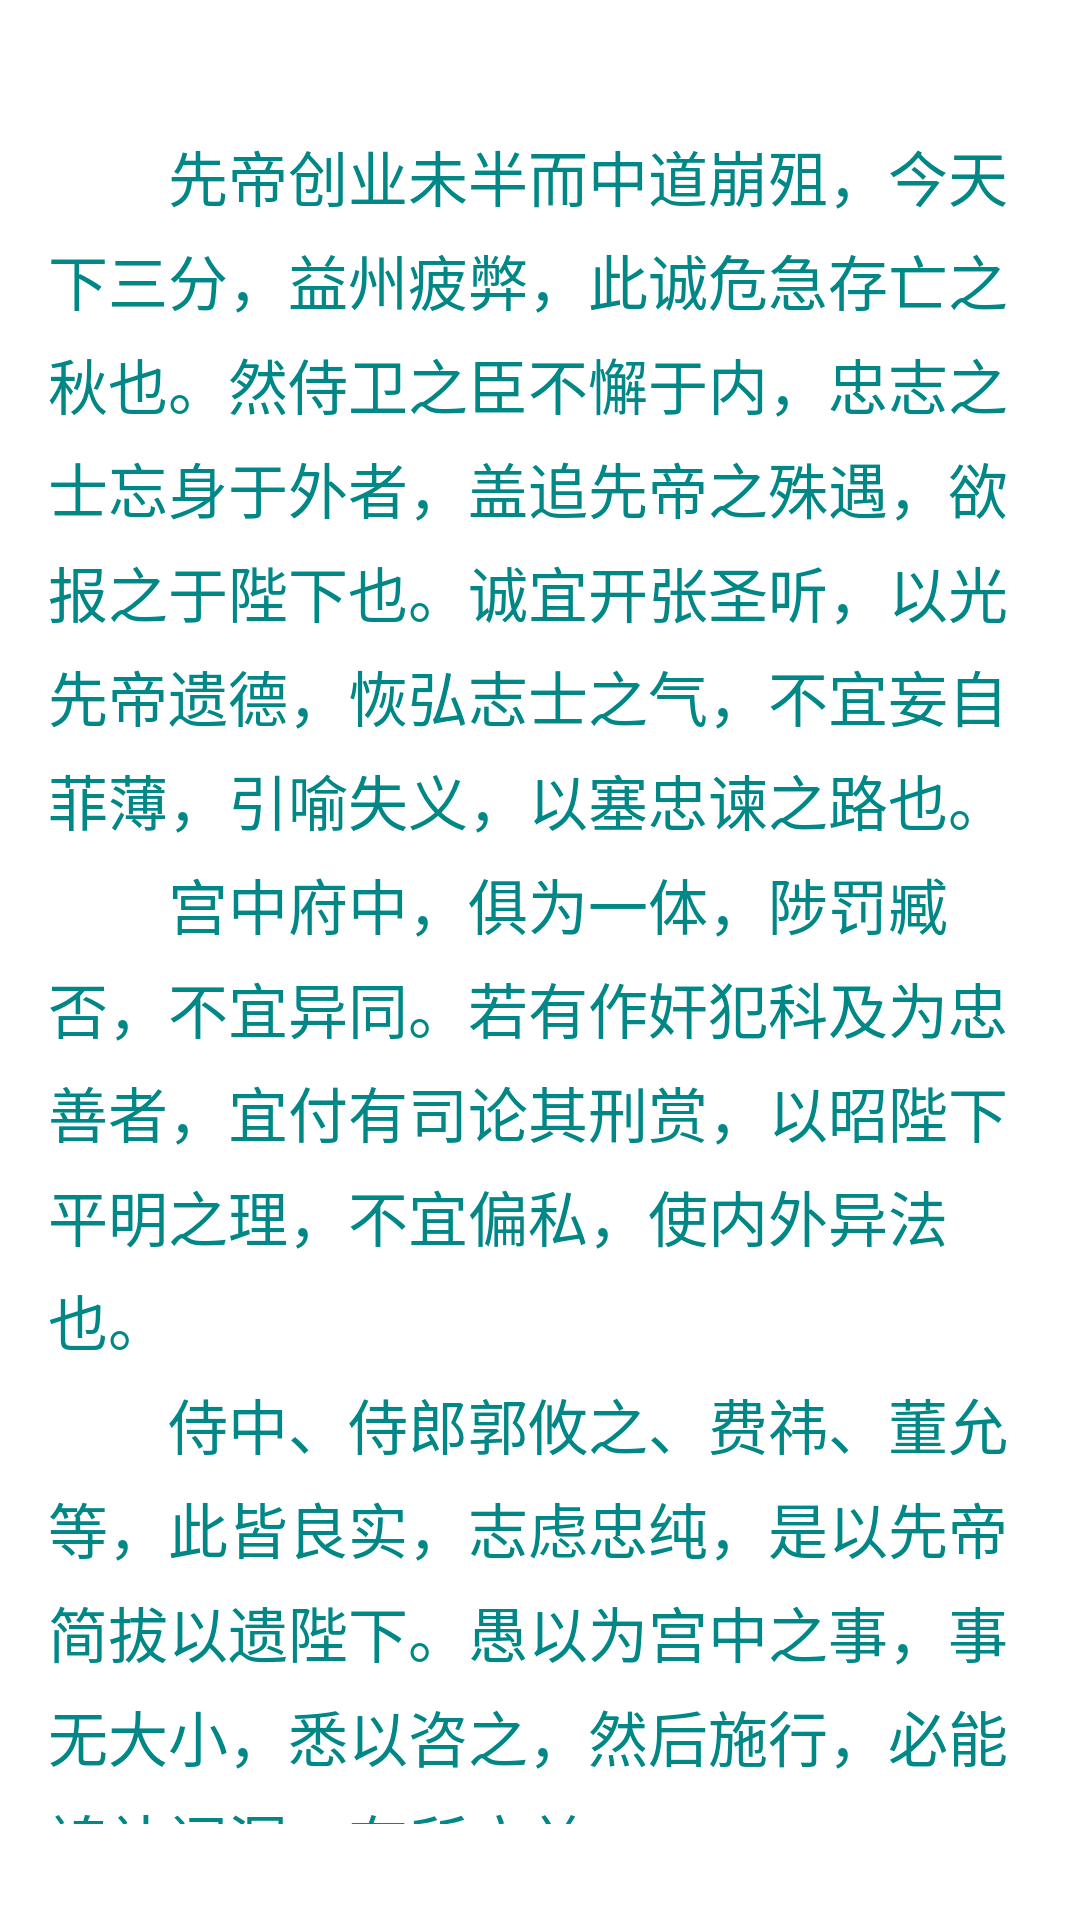

Write the Android layout XML for this screen, with the resource values it uses.
<!-- AndroidManifest.xml: application theme Theme.MyApplication13 -->
<!-- res/layout/custom_scene_2.xml -->
<?xml version="1.0" encoding="utf-8"?>
<androidx.constraintlayout.widget.ConstraintLayout xmlns:android="http://schemas.android.com/apk/res/android"
    xmlns:app="http://schemas.android.com/apk/res-auto"
    android:layout_width="match_parent"
    android:layout_height="match_parent">

    <ScrollView
        android:layout_width="match_parent"
        android:layout_height="580dp"
        android:layout_marginBottom="32dp"
        app:layout_constraintBottom_toBottomOf="parent"
        app:layout_constraintEnd_toEndOf="parent"
        app:layout_constraintHorizontal_bias="0.0"
        app:layout_constraintStart_toStartOf="parent">

        <TextView
            android:id="@+id/textView"
            style="?android:textAppearanceMedium"
            android:layout_width="match_parent"
            android:layout_height="match_parent"
            android:lineSpacingMultiplier="1.2"
            android:padding="16dp"
            android:text="@string/northern_expedition_memorial"
            android:textColor="@color/teal_700"
            android:textSize="20sp" />
    </ScrollView>

</androidx.constraintlayout.widget.ConstraintLayout>
<!-- resources referenced by this layout -->
<resources>
  <color name="teal_700">#FF018786</color>
  <string name="northern_expedition_memorial">\u3000\u3000先帝创业未半而中道崩殂，今天下三分，益州疲弊，此诚危急存亡之秋也。然侍卫之臣不懈于内，忠志之士忘身于外者，盖追先帝之殊遇，欲报之于陛下也。诚宜开张圣听，以光先帝遗德，恢弘志士之气，不宜妄自菲薄，引喻失义，以塞忠谏之路也。\n\u3000\u3000宫中府中，俱为一体，陟罚臧否，不宜异同。若有作奸犯科及为忠善者，宜付有司论其刑赏，以昭陛下平明之理，不宜偏私，使内外异法也。\n\u3000\u3000侍中、侍郎郭攸之、费祎、董允等，此皆良实，志虑忠纯，是以先帝简拔以遗陛下。愚以为宫中之事，事无大小，悉以咨之，然后施行，必能裨补阙漏，有所广益。\n\u3000\u3000将军向宠，性行淑均，晓畅军事，试用于昔日，先帝称之曰能，是以众议举宠为督。愚以为营中之事，悉以咨之，必能使行阵和睦，优劣得所。\n\u3000\u3000亲贤臣，远小人，此先汉所以兴隆也；亲小人，远贤臣，此后汉所以倾颓也。先帝在时，每与臣论此事，未尝不叹息痛恨于桓、灵也。侍中、尚书、长史、参军，此悉贞良死节之臣，愿陛下亲之信之，则汉室之隆，可计日而待也。\n\u3000\u3000臣本布衣，躬耕于南阳，苟全性命于乱世，不求闻达于诸侯。先帝不以臣卑鄙，猥自枉屈，三顾臣于草庐之中，咨臣以当世之事，由是感激，遂许先帝以驱驰。后值倾覆，受任于败军之际，奉命于危难之间，尔来二十有一年矣。先帝知臣谨慎，故临崩寄臣以大事也。受命以来，夙夜忧叹，恐托付不效，以伤先帝之明，故五月渡泸，深入不毛。今南方已定，兵甲已足，当奖率三军，北定中原，庶竭驽钝，攘除奸凶，兴复汉室，还于旧都。此臣所以报先帝而忠陛下之职分也。至于斟酌损益，进尽忠言，则攸之、祎、允之任也。\n\u3000\u3000愿陛下托臣以讨贼兴复之效，不效，则治臣之罪，以告先帝之灵。若无兴德之言，则责攸之、祎、允等之慢，以彰其咎；陛下亦宜自谋，以咨诹善道，察纳雅言，深追先帝遗诏，臣不胜受恩感激。今当远离，临表涕零，不知所言。</string>
</resources>
